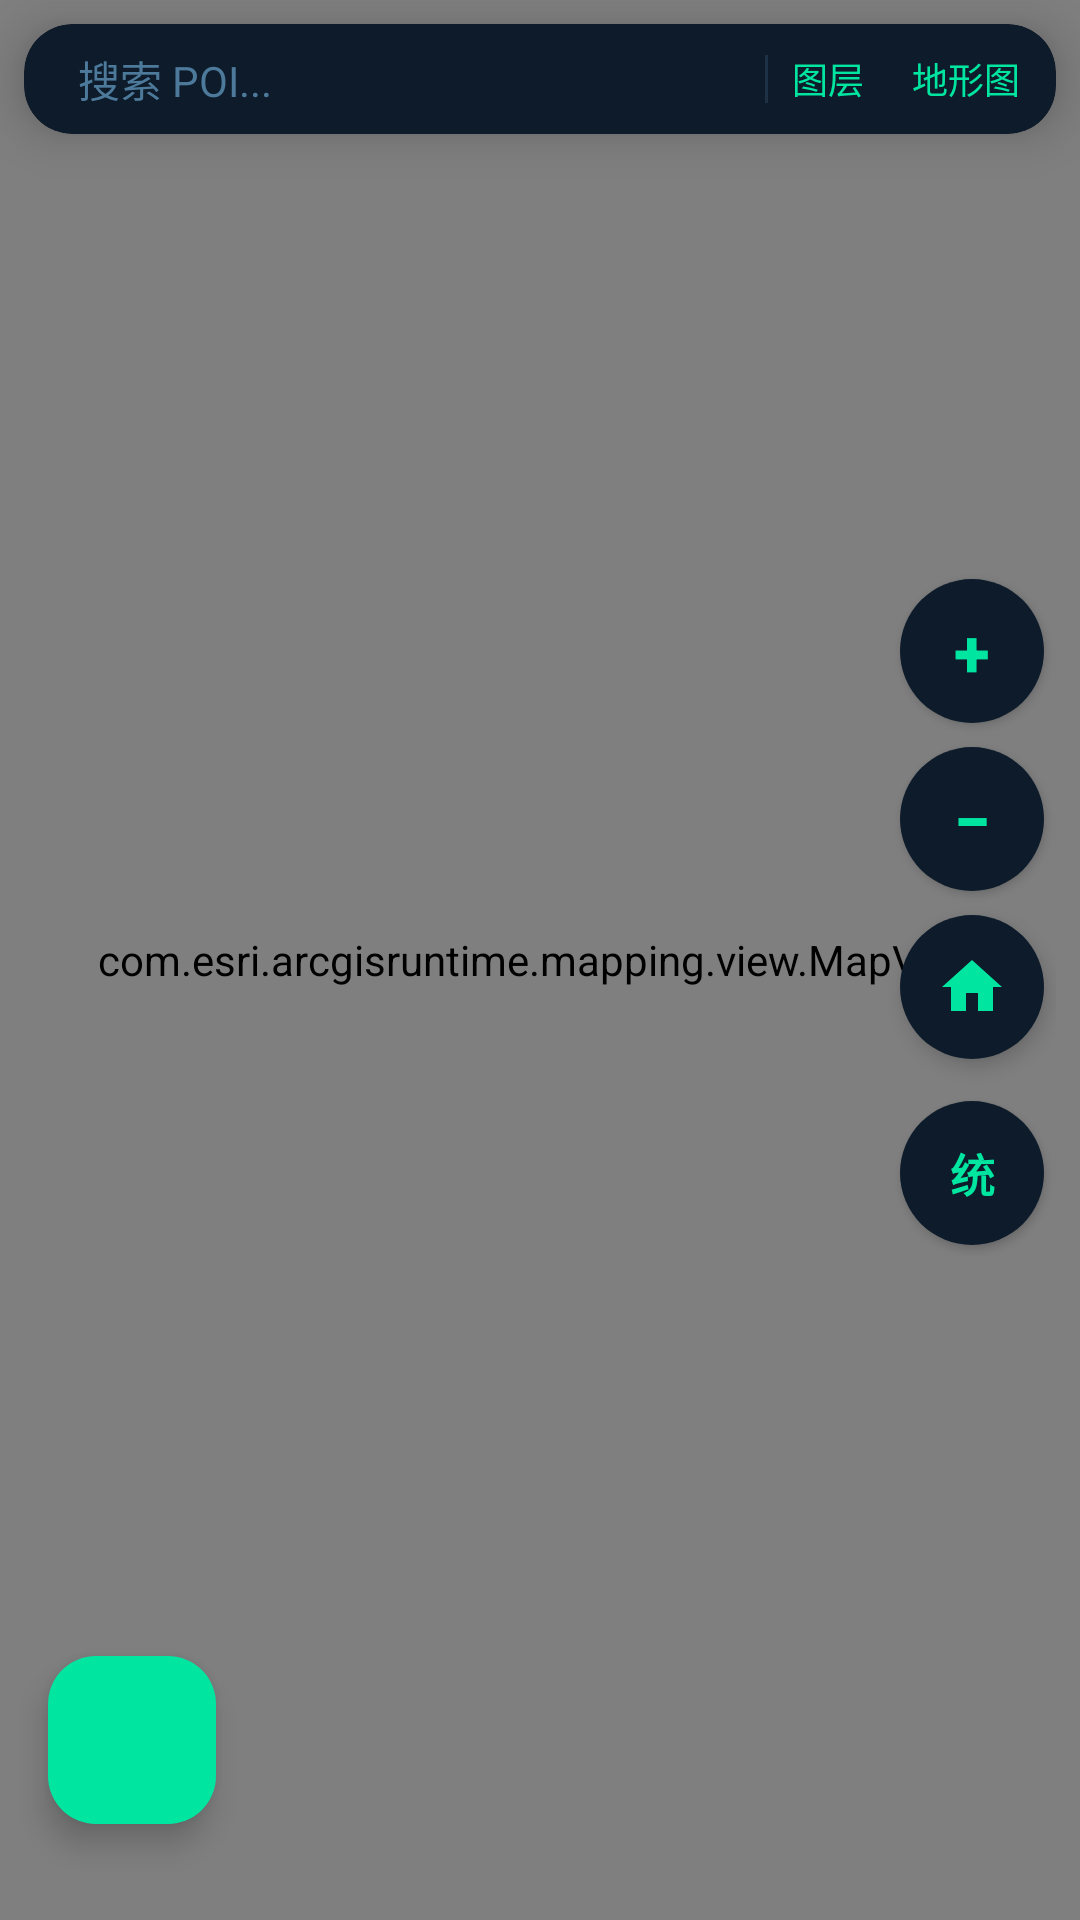

This screen was rendered from an Android layout file. Write that file and the resources it references.
<!-- AndroidManifest.xml: application theme Theme.MyFirstGisApp -->
<!-- res/layout/activity_main.xml -->
<?xml version="1.0" encoding="utf-8"?>
<androidx.constraintlayout.widget.ConstraintLayout xmlns:android="http://schemas.android.com/apk/res/android"
    xmlns:app="http://schemas.android.com/apk/res-auto"
    xmlns:tools="http://schemas.android.com/tools"
    android:id="@+id/main"
    android:layout_width="match_parent"
    android:layout_height="match_parent"
    tools:context=".MainActivity">

    <com.esri.arcgisruntime.mapping.view.MapView
        android:id="@+id/mapView"
        android:layout_width="0dp"
        android:layout_height="0dp"
        app:layout_constraintBottom_toBottomOf="parent"
        app:layout_constraintEnd_toEndOf="parent"
        app:layout_constraintStart_toStartOf="parent"
        app:layout_constraintTop_toTopOf="parent" />

    
    <androidx.cardview.widget.CardView
        android:id="@+id/topBar"
        android:layout_width="0dp"
        android:layout_height="wrap_content"
        android:layout_margin="8dp"
        app:cardCornerRadius="16dp"
        app:cardElevation="10dp"
        app:cardBackgroundColor="@color/surface_deep"
        app:layout_constraintEnd_toEndOf="parent"
        app:layout_constraintStart_toStartOf="parent"
        app:layout_constraintTop_toTopOf="parent">

        <LinearLayout
            android:layout_width="match_parent"
            android:layout_height="wrap_content"
            android:gravity="center_vertical"
            android:orientation="horizontal"
            android:paddingStart="12dp"
            android:paddingEnd="4dp"
            android:paddingTop="2dp"
            android:paddingBottom="2dp">

            <EditText
                android:id="@+id/searchInput"
                android:layout_width="0dp"
                android:layout_height="wrap_content"
                android:layout_weight="1"
                android:background="@null"
                android:hint="搜索 POI..."
                android:imeOptions="actionSearch"
                android:inputType="text"
                android:maxLines="1"
                android:padding="6dp"
                android:textColor="@color/accent_mint"
                android:textColorHint="@color/text_hint"
                android:textSize="14sp" />

            <androidx.appcompat.widget.AppCompatImageButton
                android:id="@+id/btnClearSearch"
                android:layout_width="44dp"
                android:layout_height="44dp"
                android:background="@null"
                android:padding="12dp"
                android:contentDescription="@string/cd_clear_search"
                android:visibility="gone"
                app:srcCompat="@drawable/ic_close"
                app:tint="@color/text_hint" />

            <View
                android:layout_width="1dp"
                android:layout_height="16dp"
                android:background="@color/surface_mid" />

            <androidx.appcompat.widget.AppCompatButton
                android:id="@+id/btnLayers"
                android:layout_width="wrap_content"
                android:layout_height="wrap_content"
                android:minWidth="0dp"
                android:minHeight="0dp"
                android:background="@null"
                android:paddingStart="8dp"
                android:paddingEnd="8dp"
                android:paddingTop="0dp"
                android:paddingBottom="0dp"
                android:text="图层"
                android:contentDescription="@string/cd_layers"
                android:textColor="@color/accent_mint"
                android:textSize="12sp" />

            <androidx.appcompat.widget.AppCompatButton
                android:id="@+id/btnBasemap"
                android:layout_width="wrap_content"
                android:layout_height="wrap_content"
                android:minWidth="0dp"
                android:minHeight="0dp"
                android:background="@null"
                android:paddingStart="8dp"
                android:paddingEnd="8dp"
                android:paddingTop="0dp"
                android:paddingBottom="0dp"
                android:text="地形图"
                android:contentDescription="@string/cd_basemap"
                android:textColor="@color/accent_mint"
                android:textSize="12sp" />

        </LinearLayout>
    </androidx.cardview.widget.CardView>

    
    <LinearLayout
        android:id="@+id/zoomContainer"
        android:layout_width="wrap_content"
        android:layout_height="wrap_content"
        android:orientation="vertical"
        android:layout_marginEnd="8dp"
        android:layout_marginBottom="32dp"
        app:layout_constraintBottom_toBottomOf="parent"
        app:layout_constraintEnd_toEndOf="parent"
        app:layout_constraintTop_toTopOf="@+id/mapView">

        <androidx.appcompat.widget.AppCompatButton
            android:id="@+id/zoomIn"
            android:layout_width="48dp"
            android:layout_height="48dp"
            android:layout_margin="4dp"
            android:background="@drawable/bg_zoom_button"
            android:elevation="4dp"
            android:padding="0dp"
            android:text="+"
            android:contentDescription="@string/cd_zoom_in"
            android:textColor="@color/accent_mint"
            android:textSize="22sp"
            android:textStyle="bold" />

        <androidx.appcompat.widget.AppCompatButton
            android:id="@+id/zoomOut"
            android:layout_width="48dp"
            android:layout_height="48dp"
            android:layout_margin="4dp"
            android:background="@drawable/bg_zoom_button"
            android:elevation="4dp"
            android:padding="0dp"
            android:text="−"
            android:contentDescription="@string/cd_zoom_out"
            android:textColor="@color/accent_mint"
            android:textSize="22sp"
            android:textStyle="bold" />

        <androidx.appcompat.widget.AppCompatImageButton
            android:id="@+id/btnHome"
            android:layout_width="48dp"
            android:layout_height="48dp"
            android:layout_margin="4dp"
            android:background="@drawable/bg_zoom_button"
            android:elevation="4dp"
            android:padding="12dp"
            android:contentDescription="@string/cd_home"
            app:srcCompat="@drawable/ic_home_nav"
            app:tint="@color/accent_mint" />

        <View
            android:layout_width="match_parent"
            android:layout_height="6dp" />

        <androidx.appcompat.widget.AppCompatButton
            android:id="@+id/btnStats"
            android:layout_width="48dp"
            android:layout_height="48dp"
            android:layout_margin="4dp"
            android:background="@drawable/bg_zoom_button"
            android:elevation="4dp"
            android:padding="0dp"
            android:text="统"
            android:contentDescription="@string/cd_stats"
            android:textColor="@color/accent_mint"
            android:textSize="15sp"
            android:textStyle="bold" />

    </LinearLayout>

    
    <androidx.cardview.widget.CardView
        android:id="@+id/layerPanel"
        android:layout_width="wrap_content"
        android:layout_height="wrap_content"
        android:layout_marginStart="8dp"
        android:layout_marginTop="4dp"
        android:visibility="gone"
        app:cardCornerRadius="16dp"
        app:cardElevation="10dp"
        app:cardBackgroundColor="@color/surface_deep"
        app:layout_constraintStart_toStartOf="parent"
        app:layout_constraintTop_toBottomOf="@+id/topBar">

        <LinearLayout
            android:layout_width="210dp"
            android:layout_height="wrap_content"
            android:orientation="vertical">

            
            <LinearLayout
                android:id="@+id/layerHeader"
                android:layout_width="match_parent"
                android:layout_height="wrap_content"
                android:orientation="horizontal"
                android:gravity="center_vertical"
                android:paddingStart="12dp"
                android:paddingEnd="8dp"
                android:paddingTop="10dp"
                android:paddingBottom="10dp"
                android:clickable="true"
                android:focusable="true"
                android:background="@color/accent_mint">

                <TextView
                    android:layout_width="0dp"
                    android:layout_height="wrap_content"
                    android:layout_weight="1"
                    android:text="图层控制"
                    android:textColor="@color/surface_deep"
                    android:textSize="14sp"
                    android:textStyle="bold" />

                <TextView
                    android:id="@+id/tvChevron"
                    android:layout_width="wrap_content"
                    android:layout_height="wrap_content"
                    android:text="▼"
                    android:textSize="11sp"
                    android:textColor="@color/surface_deep" />

            </LinearLayout>

            
            <LinearLayout
                android:id="@+id/checkboxContainer"
                android:layout_width="match_parent"
                android:layout_height="wrap_content"
                android:orientation="vertical"
                android:paddingStart="12dp"
                android:paddingEnd="8dp"
                android:paddingTop="4dp"
                android:paddingBottom="8dp" />

        </LinearLayout>
    </androidx.cardview.widget.CardView>

    
    <androidx.cardview.widget.CardView
        android:id="@+id/loadingCard"
        android:layout_width="wrap_content"
        android:layout_height="wrap_content"
        android:visibility="gone"
        app:cardCornerRadius="12dp"
        app:cardElevation="8dp"
        app:cardBackgroundColor="@color/surface_deep"
        app:layout_constraintBottom_toBottomOf="parent"
        app:layout_constraintEnd_toEndOf="parent"
        app:layout_constraintStart_toStartOf="parent"
        app:layout_constraintTop_toTopOf="parent">

        <com.google.android.material.progressindicator.CircularProgressIndicator
            android:layout_width="wrap_content"
            android:layout_height="wrap_content"
            android:indeterminate="true"
            android:padding="14dp"
            app:indicatorColor="@color/accent_mint"
            app:trackColor="@color/surface_mid"
            app:indicatorSize="40dp"
            app:trackThickness="4dp" />

    </androidx.cardview.widget.CardView>

    <com.google.android.material.floatingactionbutton.FloatingActionButton
        android:id="@+id/fab_my_location"
        android:layout_width="wrap_content"
        android:layout_height="wrap_content"
        android:layout_marginStart="16dp"
        android:layout_marginBottom="32dp"
        android:contentDescription="@string/cd_my_location"
        app:backgroundTint="@color/accent_mint"
        app:layout_constraintBottom_toBottomOf="parent"
        app:layout_constraintStart_toStartOf="parent"
        app:srcCompat="@drawable/ic_my_location"
        app:tint="@color/surface_deep" />

</androidx.constraintlayout.widget.ConstraintLayout>
<!-- resources referenced by this layout -->
<resources>
  <color name="accent_mint">#00E5A0</color>
  <color name="surface_deep">#0D1B2A</color>
  <color name="surface_mid">#1E3044</color>
  <color name="text_hint">#4D7A9B</color>
  <!-- drawable bg_zoom_button (drawable) -->
  <?xml version="1.0" encoding="utf-8"?>
  <ripple xmlns:android="http://schemas.android.com/apk/res/android"
      android:color="#4000E5A0">
      <item>
          <shape android:shape="oval">
              <solid android:color="@color/surface_deep" />
          </shape>
      </item>
  </ripple>
  <!-- drawable ic_close (drawable) -->
  <?xml version="1.0" encoding="utf-8"?>
  <vector xmlns:android="http://schemas.android.com/apk/res/android"
      android:width="24dp"
      android:height="24dp"
      android:viewportWidth="24"
      android:viewportHeight="24">
      <path
          android:fillColor="?attr/colorPrimary"
          android:pathData="M19,6.41L17.59,5L12,10.59L6.41,5L5,6.41L10.59,12L5,17.59L6.41,19L12,13.41L17.59,19L19,17.59L13.41,12z" />
  </vector>
  <!-- drawable ic_home_nav (drawable) -->
  <?xml version="1.0" encoding="utf-8"?>
  <vector xmlns:android="http://schemas.android.com/apk/res/android"
      android:width="24dp"
      android:height="24dp"
      android:viewportWidth="24"
      android:viewportHeight="24">
      <path
          android:fillColor="?attr/colorPrimary"
          android:pathData="M10,20v-6h4v6h5v-8h3L12,3L2,12h3v8z" />
  </vector>
  <string name="cd_basemap">切换底图</string>
  <string name="cd_clear_search">清除搜索</string>
  <string name="cd_home">重置视图</string>
  <string name="cd_layers">图层控制</string>
  <string name="cd_my_location">我的位置</string>
  <string name="cd_stats">统计面板</string>
  <string name="cd_zoom_in">放大</string>
  <string name="cd_zoom_out">缩小</string>
  <style name="Theme.MyFirstGisApp" parent="Base.Theme.MyFirstGisApp" />
  <style name="Base.Theme.MyFirstGisApp" parent="Theme.Material3.DayNight.NoActionBar">
          <item name="colorPrimary">@color/accent_mint</item>
          <item name="colorOnPrimary">@color/surface_deep</item>
          <item name="colorPrimaryContainer">@color/surface_mid</item>
          <item name="colorOnPrimaryContainer">@color/accent_mint</item>
      </style>
</resources>
